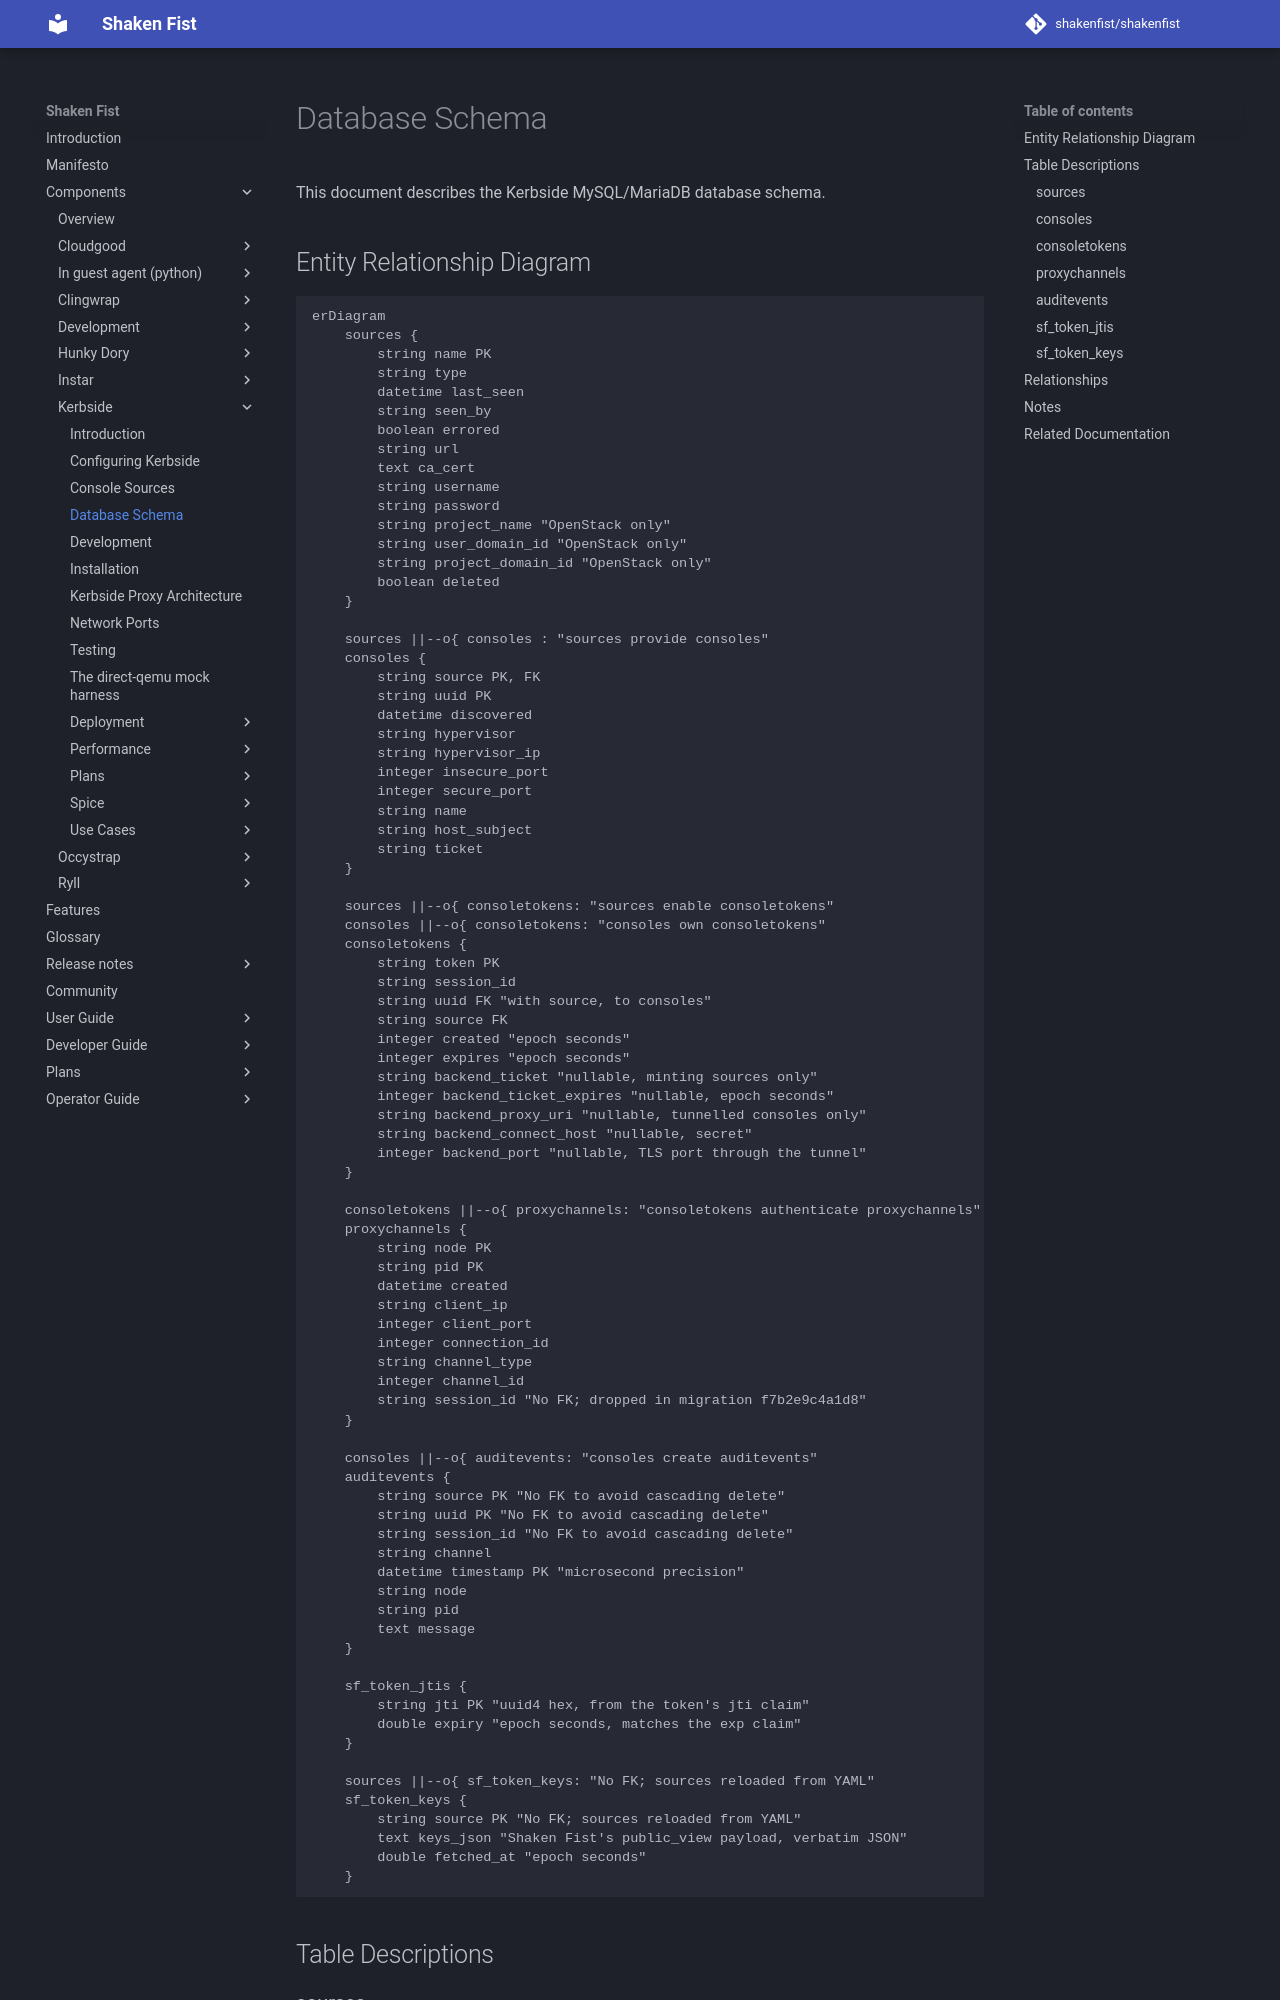

repository: shakenfist/shakenfist · page: components/kerbside/schema/index.html · generator: mkdocs

# Database Schema

This document describes the Kerbside MySQL/MariaDB database schema.

## Entity Relationship Diagram

```mermaid
erDiagram
    sources {
        string name PK
        string type
        datetime last_seen
        string seen_by
        boolean errored
        string url
        text ca_cert
        string username
        string password
        string project_name "OpenStack only"
        string user_domain_id "OpenStack only"
        string project_domain_id "OpenStack only"
        boolean deleted
    }

    sources ||--o{ consoles : "sources provide consoles"
    consoles {
        string source PK, FK
        string uuid PK
        datetime discovered
        string hypervisor
        string hypervisor_ip
        integer insecure_port
        integer secure_port
        string name
        string host_subject
        string ticket
    }

    sources ||--o{ consoletokens: "sources enable consoletokens"
    consoles ||--o{ consoletokens: "consoles own consoletokens"
    consoletokens {
        string token PK
        string session_id
        string uuid FK "with source, to consoles"
        string source FK
        integer created "epoch seconds"
        integer expires "epoch seconds"
        string backend_ticket "nullable, minting sources only"
        integer backend_ticket_expires "nullable, epoch seconds"
        string backend_proxy_uri "nullable, tunnelled consoles only"
        string backend_connect_host "nullable, secret"
        integer backend_port "nullable, TLS port through the tunnel"
    }

    consoletokens ||--o{ proxychannels: "consoletokens authenticate proxychannels"
    proxychannels {
        string node PK
        string pid PK
        datetime created
        string client_ip
        integer client_port
        integer connection_id
        string channel_type
        integer channel_id
        string session_id "No FK; dropped in migration f7b2e9c4a1d8"
    }

    consoles ||--o{ auditevents: "consoles create auditevents"
    auditevents {
        string source PK "No FK to avoid cascading delete"
        string uuid PK "No FK to avoid cascading delete"
        string session_id "No FK to avoid cascading delete"
        string channel
        datetime timestamp PK "microsecond precision"
        string node
        string pid
        text message
    }

    sf_token_jtis {
        string jti PK "uuid4 hex, from the token's jti claim"
        double expiry "epoch seconds, matches the exp claim"
    }

    sources ||--o{ sf_token_keys: "No FK; sources reloaded from YAML"
    sf_token_keys {
        string source PK "No FK; sources reloaded from YAML"
        text keys_json "Shaken Fist's public_view payload, verbatim JSON"
        double fetched_at "epoch seconds"
    }
```

## Table Descriptions
